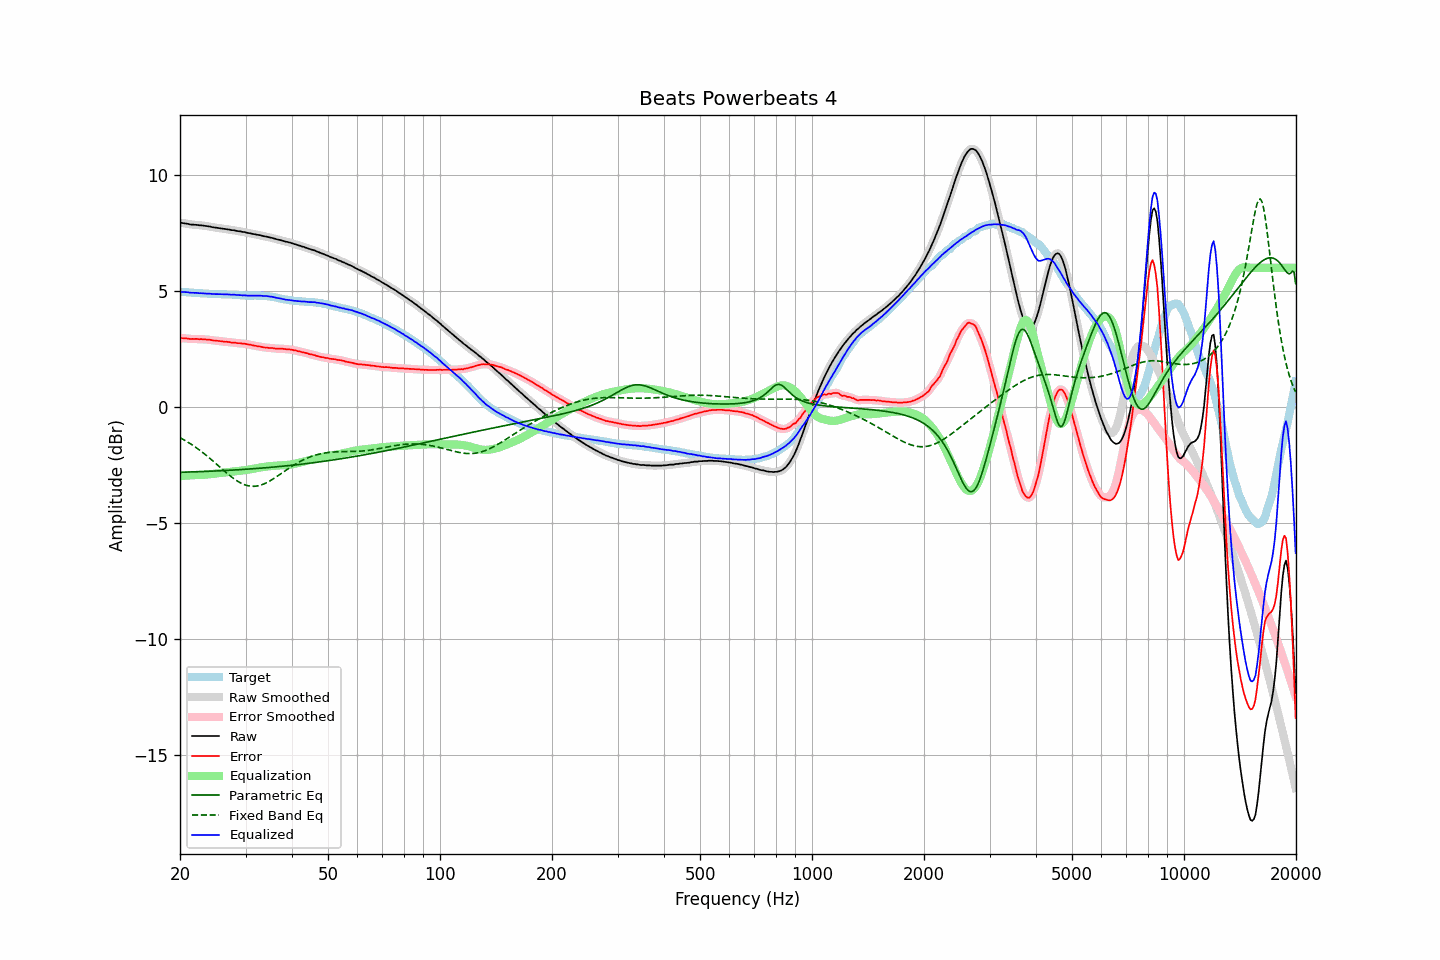

The table this chart was drawn from, first rows:
frequency, raw, error, smoothed, error_smoothed, equalization, parametric_eq, fixed_band_eq, equalized_raw, equalized_smoothed, target
20.00, 7.94, 2.98, 7.94, 2.97, -2.98, -2.81, -1.32, 4.96, 4.96, 4.97
20.20, 7.93, 2.97, 7.93, 2.97, -2.97, -2.81, -1.35, 4.96, 4.96, 4.96
20.40, 7.92, 2.97, 7.92, 2.96, -2.96, -2.81, -1.39, 4.96, 4.96, 4.95
20.61, 7.91, 2.96, 7.91, 2.96, -2.96, -2.80, -1.43, 4.95, 4.95, 4.95
20.81, 7.90, 2.96, 7.90, 2.95, -2.95, -2.80, -1.47, 4.95, 4.95, 4.94
21.02, 7.89, 2.95, 7.89, 2.94, -2.95, -2.80, -1.52, 4.94, 4.94, 4.94
21.23, 7.87, 2.94, 7.87, 2.94, -2.94, -2.80, -1.56, 4.93, 4.93, 4.93
21.44, 7.86, 2.93, 7.86, 2.93, -2.94, -2.79, -1.60, 4.92, 4.93, 4.93
21.66, 7.86, 2.94, 7.86, 2.93, -2.93, -2.79, -1.65, 4.93, 4.92, 4.92
21.87, 7.85, 2.93, 7.85, 2.93, -2.93, -2.79, -1.70, 4.92, 4.92, 4.92
22.09, 7.85, 2.94, 7.85, 2.93, -2.93, -2.79, -1.74, 4.92, 4.92, 4.91
22.31, 7.84, 2.93, 7.84, 2.93, -2.93, -2.79, -1.79, 4.91, 4.91, 4.91
22.54, 7.83, 2.92, 7.83, 2.93, -2.93, -2.78, -1.85, 4.90, 4.91, 4.91
22.76, 7.83, 2.93, 7.83, 2.92, -2.93, -2.78, -1.90, 4.90, 4.90, 4.90
22.99, 7.82, 2.92, 7.82, 2.92, -2.92, -2.78, -1.95, 4.90, 4.90, 4.90
23.22, 7.81, 2.92, 7.81, 2.92, -2.92, -2.77, -2.01, 4.89, 4.89, 4.89
23.45, 7.80, 2.91, 7.80, 2.91, -2.91, -2.77, -2.06, 4.89, 4.89, 4.89
23.69, 7.79, 2.90, 7.79, 2.91, -2.91, -2.77, -2.12, 4.89, 4.89, 4.89
23.92, 7.78, 2.90, 7.78, 2.90, -2.90, -2.77, -2.18, 4.88, 4.88, 4.88
24.16, 7.77, 2.89, 7.77, 2.89, -2.89, -2.76, -2.23, 4.88, 4.88, 4.88
24.40, 7.75, 2.87, 7.75, 2.88, -2.88, -2.76, -2.29, 4.87, 4.87, 4.88
24.65, 7.74, 2.87, 7.74, 2.87, -2.87, -2.76, -2.35, 4.87, 4.87, 4.87
24.89, 7.73, 2.87, 7.73, 2.86, -2.86, -2.75, -2.41, 4.87, 4.87, 4.86
25.14, 7.72, 2.86, 7.72, 2.86, -2.85, -2.75, -2.47, 4.87, 4.87, 4.86
25.39, 7.71, 2.85, 7.71, 2.85, -2.85, -2.75, -2.54, 4.86, 4.86, 4.86
25.65, 7.70, 2.84, 7.70, 2.84, -2.84, -2.74, -2.60, 4.86, 4.86, 4.86
25.91, 7.69, 2.83, 7.69, 2.83, -2.83, -2.74, -2.66, 4.86, 4.86, 4.86
26.16, 7.68, 2.82, 7.68, 2.82, -2.82, -2.74, -2.72, 4.86, 4.86, 4.86
26.43, 7.67, 2.81, 7.67, 2.81, -2.82, -2.73, -2.78, 4.86, 4.86, 4.86
26.69, 7.66, 2.81, 7.66, 2.81, -2.81, -2.73, -2.84, 4.85, 4.85, 4.85
26.96, 7.65, 2.80, 7.65, 2.80, -2.80, -2.73, -2.90, 4.85, 4.85, 4.85
27.23, 7.64, 2.79, 7.64, 2.79, -2.79, -2.72, -2.95, 4.85, 4.85, 4.85
27.50, 7.62, 2.78, 7.63, 2.78, -2.78, -2.72, -3.01, 4.84, 4.84, 4.84
27.77, 7.62, 2.78, 7.62, 2.78, -2.78, -2.71, -3.06, 4.84, 4.84, 4.84
28.05, 7.61, 2.78, 7.61, 2.77, -2.77, -2.71, -3.11, 4.84, 4.84, 4.83
28.33, 7.59, 2.76, 7.59, 2.76, -2.76, -2.71, -3.16, 4.83, 4.83, 4.83
28.62, 7.58, 2.75, 7.58, 2.76, -2.76, -2.70, -3.20, 4.82, 4.83, 4.83
28.90, 7.57, 2.75, 7.57, 2.75, -2.75, -2.70, -3.24, 4.82, 4.82, 4.82
29.19, 7.56, 2.74, 7.56, 2.74, -2.74, -2.69, -3.28, 4.82, 4.82, 4.82
29.48, 7.54, 2.72, 7.55, 2.74, -2.73, -2.69, -3.31, 4.81, 4.81, 4.82
29.78, 7.54, 2.74, 7.53, 2.73, -2.72, -2.68, -3.34, 4.82, 4.81, 4.80
30.08, 7.52, 2.72, 7.52, 2.72, -2.71, -2.68, -3.36, 4.81, 4.80, 4.80
30.38, 7.50, 2.70, 7.51, 2.71, -2.70, -2.67, -3.38, 4.80, 4.80, 4.80
30.68, 7.49, 2.69, 7.49, 2.69, -2.69, -2.67, -3.40, 4.80, 4.80, 4.80
30.99, 7.48, 2.68, 7.48, 2.68, -2.68, -2.66, -3.41, 4.80, 4.80, 4.80
31.30, 7.46, 2.67, 7.46, 2.67, -2.67, -2.66, -3.41, 4.80, 4.80, 4.80
31.61, 7.45, 2.65, 7.45, 2.65, -2.65, -2.65, -3.41, 4.80, 4.80, 4.80
31.93, 7.44, 2.64, 7.44, 2.64, -2.64, -2.65, -3.41, 4.80, 4.80, 4.80
32.24, 7.42, 2.62, 7.42, 2.62, -2.62, -2.64, -3.40, 4.80, 4.80, 4.80
32.57, 7.41, 2.61, 7.41, 2.61, -2.61, -2.64, -3.38, 4.80, 4.80, 4.80
32.89, 7.40, 2.61, 7.40, 2.60, -2.60, -2.63, -3.37, 4.80, 4.80, 4.79
33.22, 7.38, 2.59, 7.38, 2.59, -2.59, -2.63, -3.34, 4.79, 4.79, 4.79
33.55, 7.36, 2.57, 7.37, 2.58, -2.58, -2.62, -3.32, 4.78, 4.79, 4.79
33.89, 7.35, 2.56, 7.35, 2.57, -2.57, -2.62, -3.29, 4.78, 4.78, 4.79
34.23, 7.34, 2.57, 7.34, 2.56, -2.56, -2.61, -3.25, 4.78, 4.78, 4.77
34.57, 7.32, 2.55, 7.32, 2.55, -2.55, -2.60, -3.22, 4.77, 4.77, 4.77
34.92, 7.30, 2.54, 7.30, 2.55, -2.54, -2.60, -3.18, 4.76, 4.76, 4.76
35.27, 7.29, 2.54, 7.29, 2.54, -2.54, -2.59, -3.14, 4.75, 4.75, 4.75
35.62, 7.27, 2.54, 7.27, 2.53, -2.53, -2.59, -3.09, 4.74, 4.74, 4.73
35.97, 7.25, 2.52, 7.25, 2.52, -2.53, -2.58, -3.05, 4.72, 4.72, 4.73
... 635 more rows
